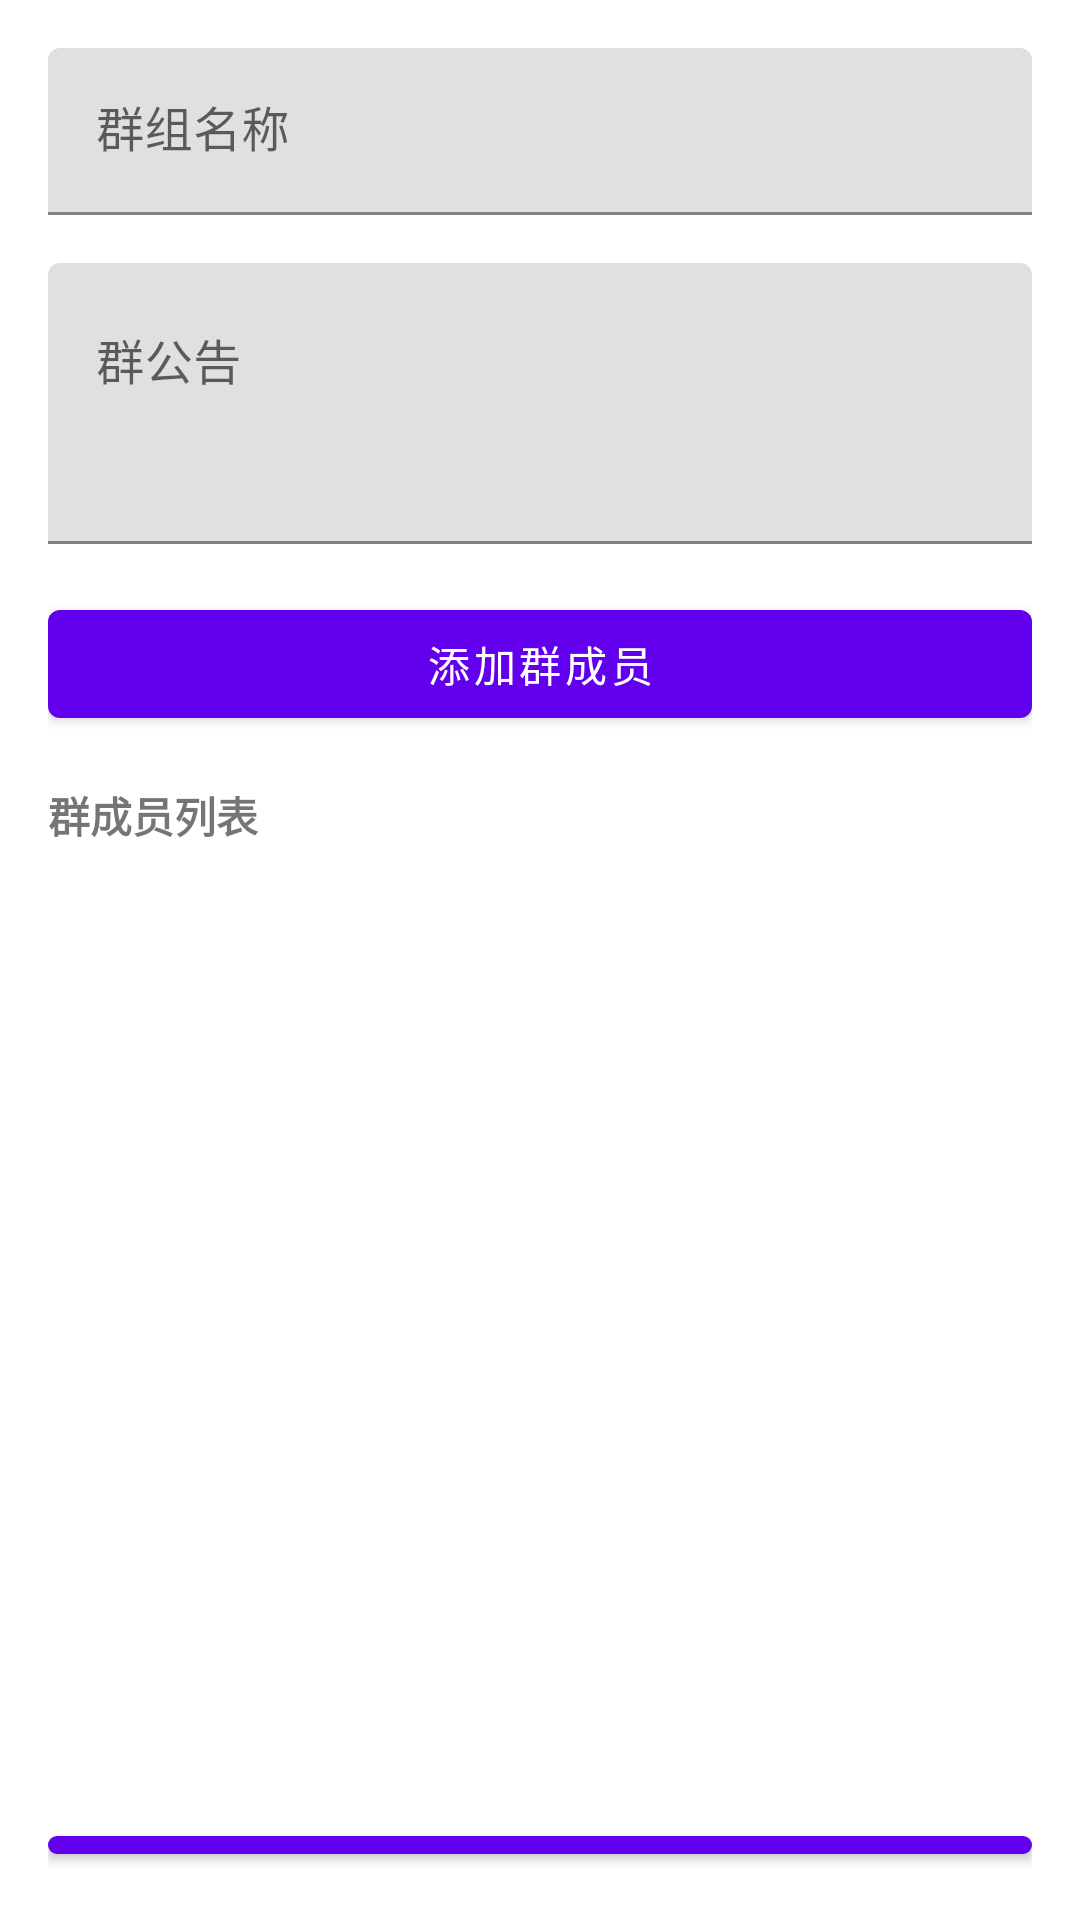

This screen was rendered from an Android layout file. Write that file and the resources it references.
<!-- AndroidManifest.xml: application theme Theme.AppChat -->
<!-- res/layout/dialog_group_settings_extended.xml -->
<?xml version="1.0" encoding="utf-8"?>
<LinearLayout xmlns:android="http://schemas.android.com/apk/res/android"
    android:layout_width="match_parent"
    android:layout_height="wrap_content"
    android:orientation="vertical"
    android:padding="16dp">

    <com.google.android.material.textfield.TextInputLayout
        android:layout_width="match_parent"
        android:layout_height="wrap_content"
        android:hint="群组名称">

        <EditText
            android:id="@+id/groupNameInput"
            android:layout_width="match_parent"
            android:layout_height="wrap_content"
            android:inputType="text"
            android:maxLines="1" />

    </com.google.android.material.textfield.TextInputLayout>

    <com.google.android.material.textfield.TextInputLayout
        android:layout_width="match_parent"
        android:layout_height="wrap_content"
        android:layout_marginTop="16dp"
        android:hint="群公告">

        <EditText
            android:id="@+id/groupAnnouncementInput"
            android:layout_width="match_parent"
            android:layout_height="wrap_content"
            android:inputType="textMultiLine"
            android:minLines="3"
            android:gravity="top" />

    </com.google.android.material.textfield.TextInputLayout>

    <Button
        android:id="@+id/addMemberButton"
        android:layout_width="match_parent"
        android:layout_height="wrap_content"
        android:layout_marginTop="16dp"
        android:text="添加群成员" />

    <TextView
        android:layout_width="match_parent"
        android:layout_height="wrap_content"
        android:layout_marginTop="16dp"
        android:text="群成员列表"
        android:textStyle="bold" />

    <androidx.recyclerview.widget.RecyclerView
        android:id="@+id/memberList"
        android:layout_width="match_parent"
        android:layout_height="300dp"
        android:layout_marginTop="8dp" />

    <Button
        android:id="@+id/saveButton"
        android:layout_width="match_parent"
        android:layout_height="wrap_content"
        android:layout_marginTop="16dp"
        android:text="保存设置" />

</LinearLayout>
<!-- resources referenced by this layout -->
<resources>
  <style name="Theme.AppChat" parent="Theme.MaterialComponents.DayNight.NoActionBar">
          
          <item name="colorPrimary">@color/purple_500</item>
          <item name="colorPrimaryVariant">@color/purple_700</item>
          <item name="colorOnPrimary">@color/white</item>
          
          <item name="colorSecondary">@color/teal_200</item>
          <item name="colorSecondaryVariant">@color/teal_700</item>
          <item name="colorOnSecondary">@color/black</item>
          
          <item name="android:statusBarColor">?attr/colorPrimaryVariant</item>
          
          <item name="android:windowLightStatusBar">false</item>
          
          <item name="actionMenuTextColor">@android:color/black</item>
          <item name="android:textColorPrimary">@android:color/black</item>
          <item name="android:textColorSecondary">@android:color/black</item>
          
          <item name="windowActionBar">false</item>
          <item name="windowNoTitle">true</item>
      </style>
  <color name="purple_500">#FF6200EE</color>
  <color name="purple_700">#FF3700B3</color>
  <color name="white">#FFFFFFFF</color>
  <color name="teal_200">#FF03DAC5</color>
  <color name="teal_700">#FF018786</color>
  <color name="black">#FF000000</color>
</resources>
